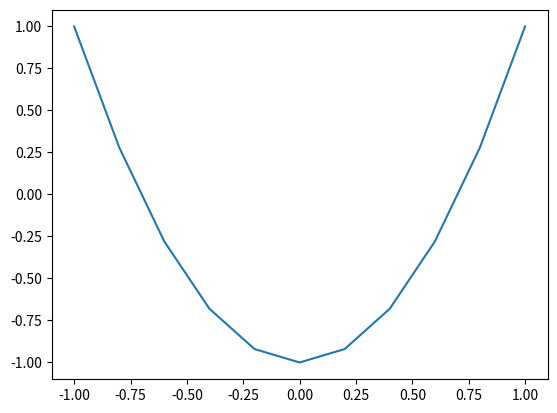
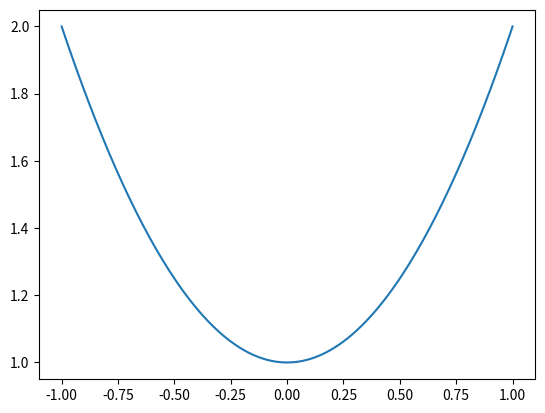
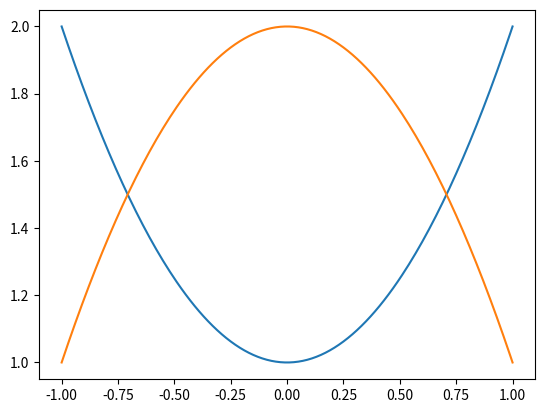
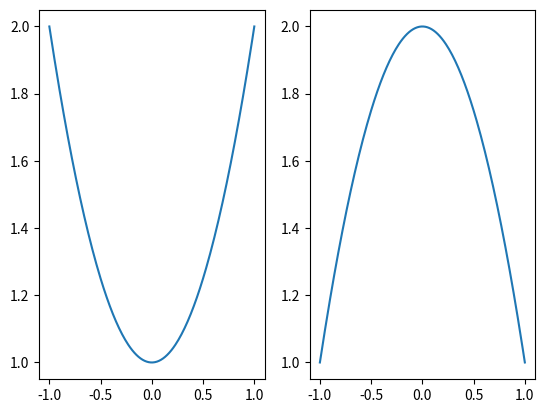
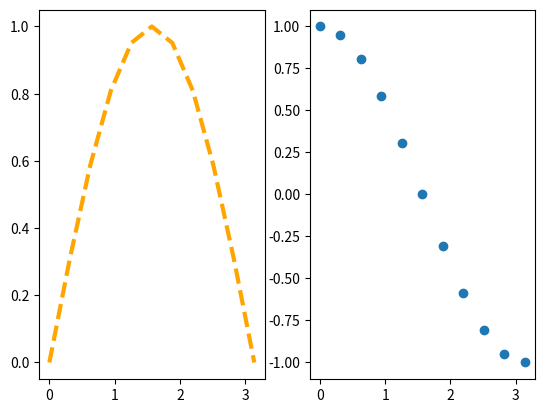
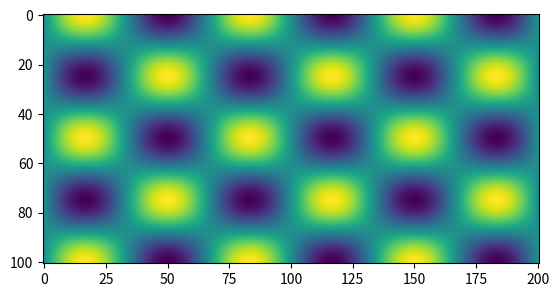
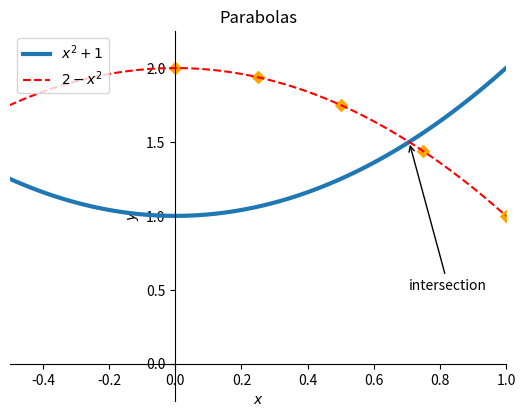
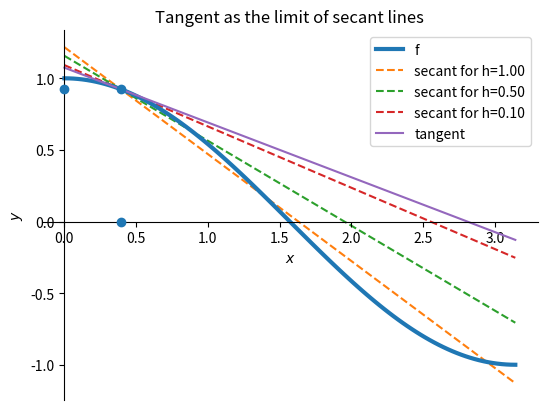
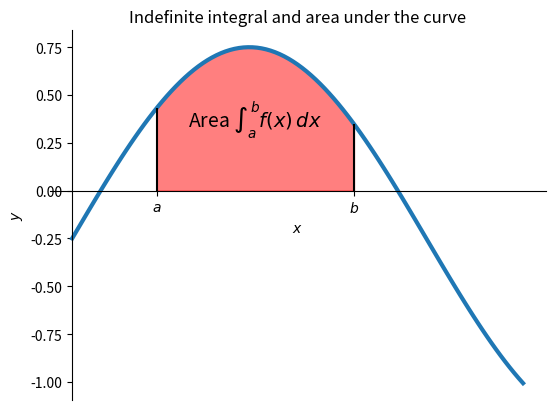
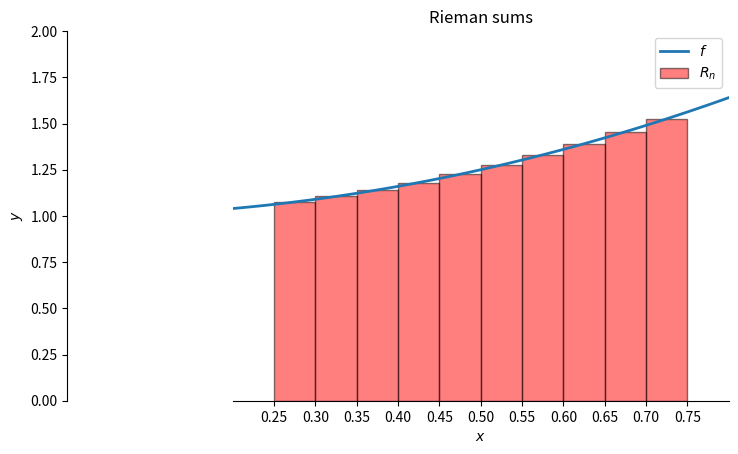
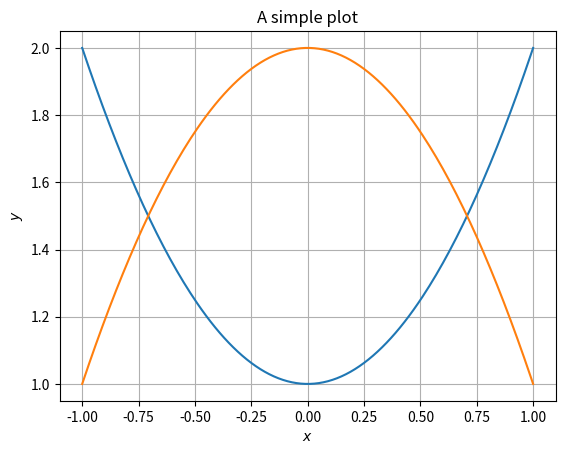

These charts were generated, in order, by the following Python code:
import matplotlib.pyplot as plt
%matplotlib widget
import numpy as np

def f(x: float) -> float:
    return 2*x**2 - 1
X = np.linspace(-1, 1, 11)
plt.plot(X,f(X))

import matplotlib.pyplot as plt
%matplotlib widget
import numpy as np

a = -1
b = 1
def f(x: float) -> float:
    return x**2+1

X = np.linspace(a, b, 201)

fig = plt.figure()
ax  = plt.axes()
p1  = ax.plot(X, f(X))

print(fig)
print(ax)
print(p1)

t = ax.set_title('A simple plot')
x = ax.set_xlabel(r'$x$')
y = ax.set_ylabel(r'$y$')

def g(x: float) -> float:
    return 2-x**2
p2 = ax.plot(X,g(X))
ax.grid()
fig.show()

plt.close(fig)
plt.close('all')

fig, ax = plt.subplots()
p1 = ax.plot(X,f(X))
p2 = ax.plot(X,g(X))

plt.close(fig)

fig, axes = plt.subplots(1, 2)
p1 = axes[0].plot(X,f(X))
p2 = axes[1].plot(X,g(X))

fig, ax = plt.subplots(1, 2)
X = np.linspace(0,np.pi,101)
X1 = np.linspace(0,np.pi,11)

p0 = ax[0].plot(X1,np.sin(X1), linestyle = '--', linewidth = 3, color = 'orange')
p1 = ax[1].scatter(X1, np.cos(X1))

plt.close(fig)

plt.close('all')
fig, ax = plt.subplots()
nrow = 101
ncol = 201
X = np.linspace(0,2*np.pi, nrow)
Y = np.linspace(0,2*np.pi, ncol)
data2D = np.empty((nrow,ncol))

for i in range(nrow):
    for j in range(ncol):
        data2D[i,j] = np.cos(2*X[i]) * np.sin(3*Y[j])
p1 = ax.imshow(data2D)

plt.close(fig)

plt.close('all')
def f(x: float) -> float:
    return x**2+1
def g(x: float) -> float:
    return 2-x**2
    
X = np.linspace(-1,1,101)
fig, ax = plt.subplots()
p1 = plt.plot(X,f(X), linewidth=3, label = r'$x^2+1$')
# p1[0].set_linestyle('dashdot')
p2 = plt.plot(X,g(X), color = 'red', linestyle = '--', label = r'$2-x^2$')
ax.set_title('Parabolas')
ax.set_xlabel(r'$x$')
ax.set_ylabel(r'$y$')

ax.set_xlim(-0.5,1)
ax.set_ylim(-0.25,2.25)

ax.spines[['left', 'bottom']].set_position('zero')
ax.spines[['top', 'right']].set_visible(False)
ax.legend(loc='upper left')

X = np.linspace(0,1,5)
p3 = ax.scatter(X,g(X), marker='D', color = 'orange')

x0 = np.sqrt(2)/2
a1 = ax.annotate('intersection', (x0, g(x0)), xytext = (x0,0.5), arrowprops = {'arrowstyle': '->'})

plt.close('all')
fig, ax = plt.subplots()

# we will start with cos x from 0 to pi
def f(x):
    return np.cos(x)
def fp(x):
    return -np.sin(x)
    
X = np.linspace(0,np.pi, 101) 
ax.plot(X,f(X), linewidth=3,label = 'f')
x0 = np.pi/8
for h in [1, 0.5, 0.1]:
     plt.plot(X, f(x0) + (f(x0+h) - f(x0))/h * (X-x0),label = f'secant for h={h:.2f}', linestyle='--',zorder = 0)
#     plt.scatter([x0+h]*2, [0,f(x0+h)], marker='o',zorder = 2)
s = ax.plot(X,f(x0) + fp(x0) * (X-x0), label='tangent', linestyle='-')
plt.scatter([x0, x0, 0],[0,f(x0), f(x0)], zorder = 10)
ax.legend()
ax.spines[['left', 'bottom']].set_position('zero')
ax.spines[['top', 'right']].set_visible(False)
ax.set_title('Tangent as the limit of secant lines')
ax.set_xlabel(r'$x$')
ax.set_ylabel(r'$y$')

plt.close('all')
fig, ax = plt.subplots()
def f(x):
    return np.sin(x)-0.25
    
a = 0.75
b = 2.5

X = np.linspace(0,4, 101) 
ax.plot(X,f(X), linewidth=3,label = 'f')

I = np.linspace(a,b,101)
ax.fill_between(I,f(I),color='red', alpha=.5)
ax.vlines([a,b],[0,0], [f(a),f(b)], color='black')
ax.text((a+b)/2, f((a+b)/2)/2, r"Area $\int_a^b f(x)\, dx$", fontsize = 14, horizontalalignment = 'center', 
        verticalalignment = 'center')
ax.spines[['left', 'bottom']].set_position('zero')
ax.spines[['top', 'right']].set_visible(False)
ax.set_xticks([a,b],[r'$a$',r'$b$'])
# ax.set_yticks([0], [0])
ax.set_title('Indefinite integral and area under the curve')
ax.set_xlabel(r'$x$')
ax.set_ylabel(r'$y$')

plt.close('all')
## Rieman summs
def f(x):
    return 1+x**2

fig, ax = plt.subplots()
n = 101
X = np.linspace(0,1,n)
ax.plot(X,f(X),lw=2,label='$f$')

ni = 11
a = 0.25
b = 0.75
Xi = np.linspace(a, b ,ni)
dx = (b-a)/(ni-1)
ax.set_xticks(Xi)
Xis = (Xi[:-1]+Xi[1:])/2
ax.bar(Xi[:-1],f(Xis),width = dx, alpha=0.5,label = '$R_n$', align='edge',edgecolor='k',color='r')
# ax.scatter(Xis,f(Xis))
# ax.scatter(Xis,np.zeros(np.shape(Xis)))

ax.spines[['left', 'bottom']].set_position('zero')
ax.spines[['top', 'right']].set_visible(False)

ax.set_ylim(0,2)
ax.set_xlim(0.2,0.8)
ax.legend()
ax.set_title('Rieman sums')
ax.set_xlabel(r'$x$')
ax.set_ylabel(r'$y$')
